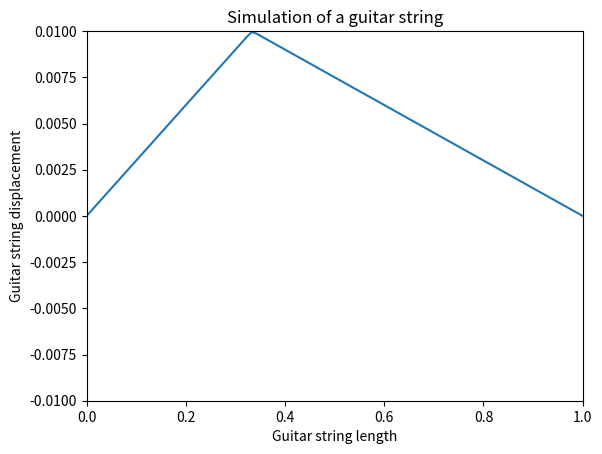
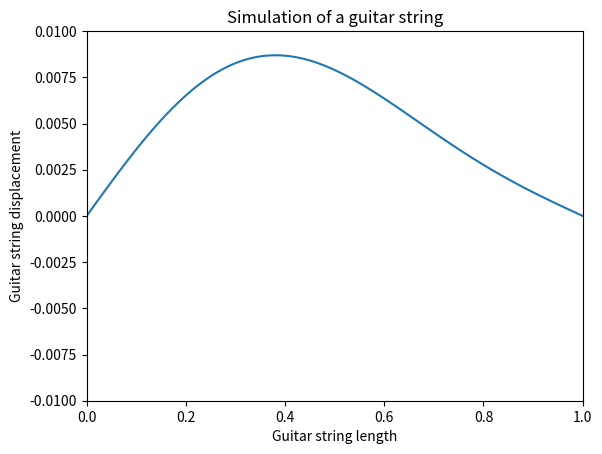
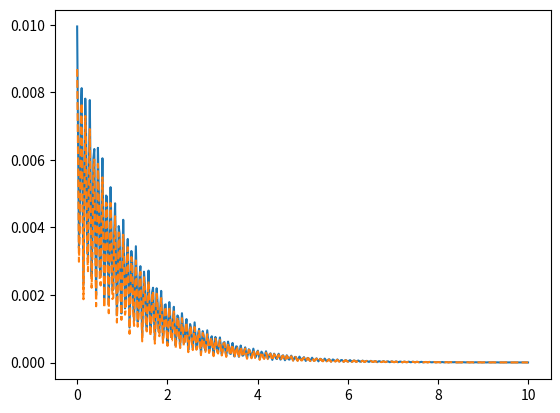
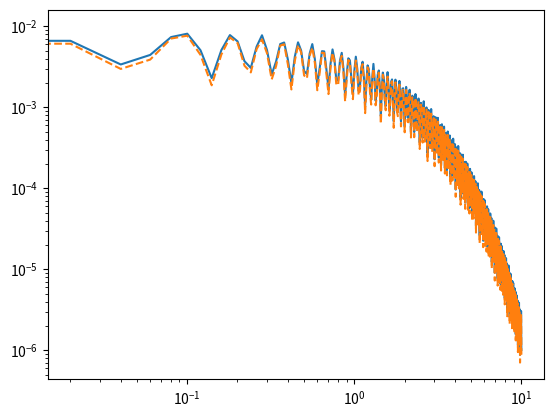

Reproduce these figures in Python, in order.
import numpy as np
import matplotlib.pyplot as plt
import matplotlib.animation as anim

#Variables
#String inftyormation based on E-1 Extra Light Strings sourced from https://global.elixirstrings.com/support/string-tension-for-tuning-guitar
L = 1 #length of the string
a = L/3 #the point where the string is plucked (halfway)
h = 0.01 #height of the string at a (metres)
T = 71.17 #tension in Newtons
r = 0.005 #radius of string
density = 7850 #density of string kg/m^3
roe = density * np.pi * r**2 #Linear Density of the string (kg/m)
c = np.sqrt(T/roe) #wave speed m/s
time_step = 500 #step size/time period
time = 10 #length of time (seconds)
#N = 100 #number of steps
damping_coef = 1/(2*roe) #dampening coefficient or resistance per unit length in (kg/ms)/(2*linear density), chose resistance per unit length through trial and error to see which one looked more accurate
#actual resistance per unit length requires measurements of a guitar strings decay to figure out 

#model function
def simulation (N):

    #Arrays
    n = np.arange(1, N+1) #array of harmonics
    t = np.linspace(0, time, time_step) #time
    x = np.linspace(0, L, 100) #array for positions along guitat string
    u = np.zeros((len(x), len(t))) #array of displacement at t

    #solutions
    for i in range (len(n)): #iterating over each harmonic (n) not N
        An = (2 * h * L**2 * np.sin((n[i] * np.pi * a) / L)) / (n[i]**2 * np.pi**2 * a * ( L - a)) #fourier coefficient
        for j in range (len(t)): #iterates over time not N
            u[:, j] += An * np.sin((n[i] * np.pi * x) / L) * np.cos((n[i] * np.pi * c * t[j]) / L) * np.exp(-damping_coef*t[j])#general solution with decay term np.e**()


    #creating figure for plot
    fig, ax = plt.subplots()
    guitar_string, = ax.plot(x, u[:, 0])
    ax.set_xlim(0, L)
    ax.set_ylim(-h,h)
    ax.set_xlabel('Guitar string length')
    ax.set_ylabel('Guitar string displacement')
    ax.set_title('Simulation of a guitar string')

    #function for updating frames
    def update(frame):
        guitar_string.set_ydata(u[:, frame])
        return guitar_string,

    #plotting updated frames
    plt.rcParams['animation.html'] = 'jshtml'
    ani = anim.FuncAnimation(fig=fig, func=update, frames=len(t), interval=1)
    #ani
    return ani, t, u

ani_high, t_high, u_high = simulation(100)
ani_high

ani_low, t_low, u_low = simulation(3)
ani_low

displacement = np.max(np.abs(u_high), axis=0) #previous method only calculated highest points, this method calculates each point along x at time t
displacement_low = np.max(np.abs(u_low), axis=0)
#plotting peaks against time
plt.plot(t_high, displacement) 
plt.plot(t_low, displacement_low, linestyle = 'dashed')

#plotting peaks against time loglog scale
plt.loglog(t_high, displacement) #plotting peaks against time
plt.loglog(t_low, displacement_low, linestyle = 'dashed')
